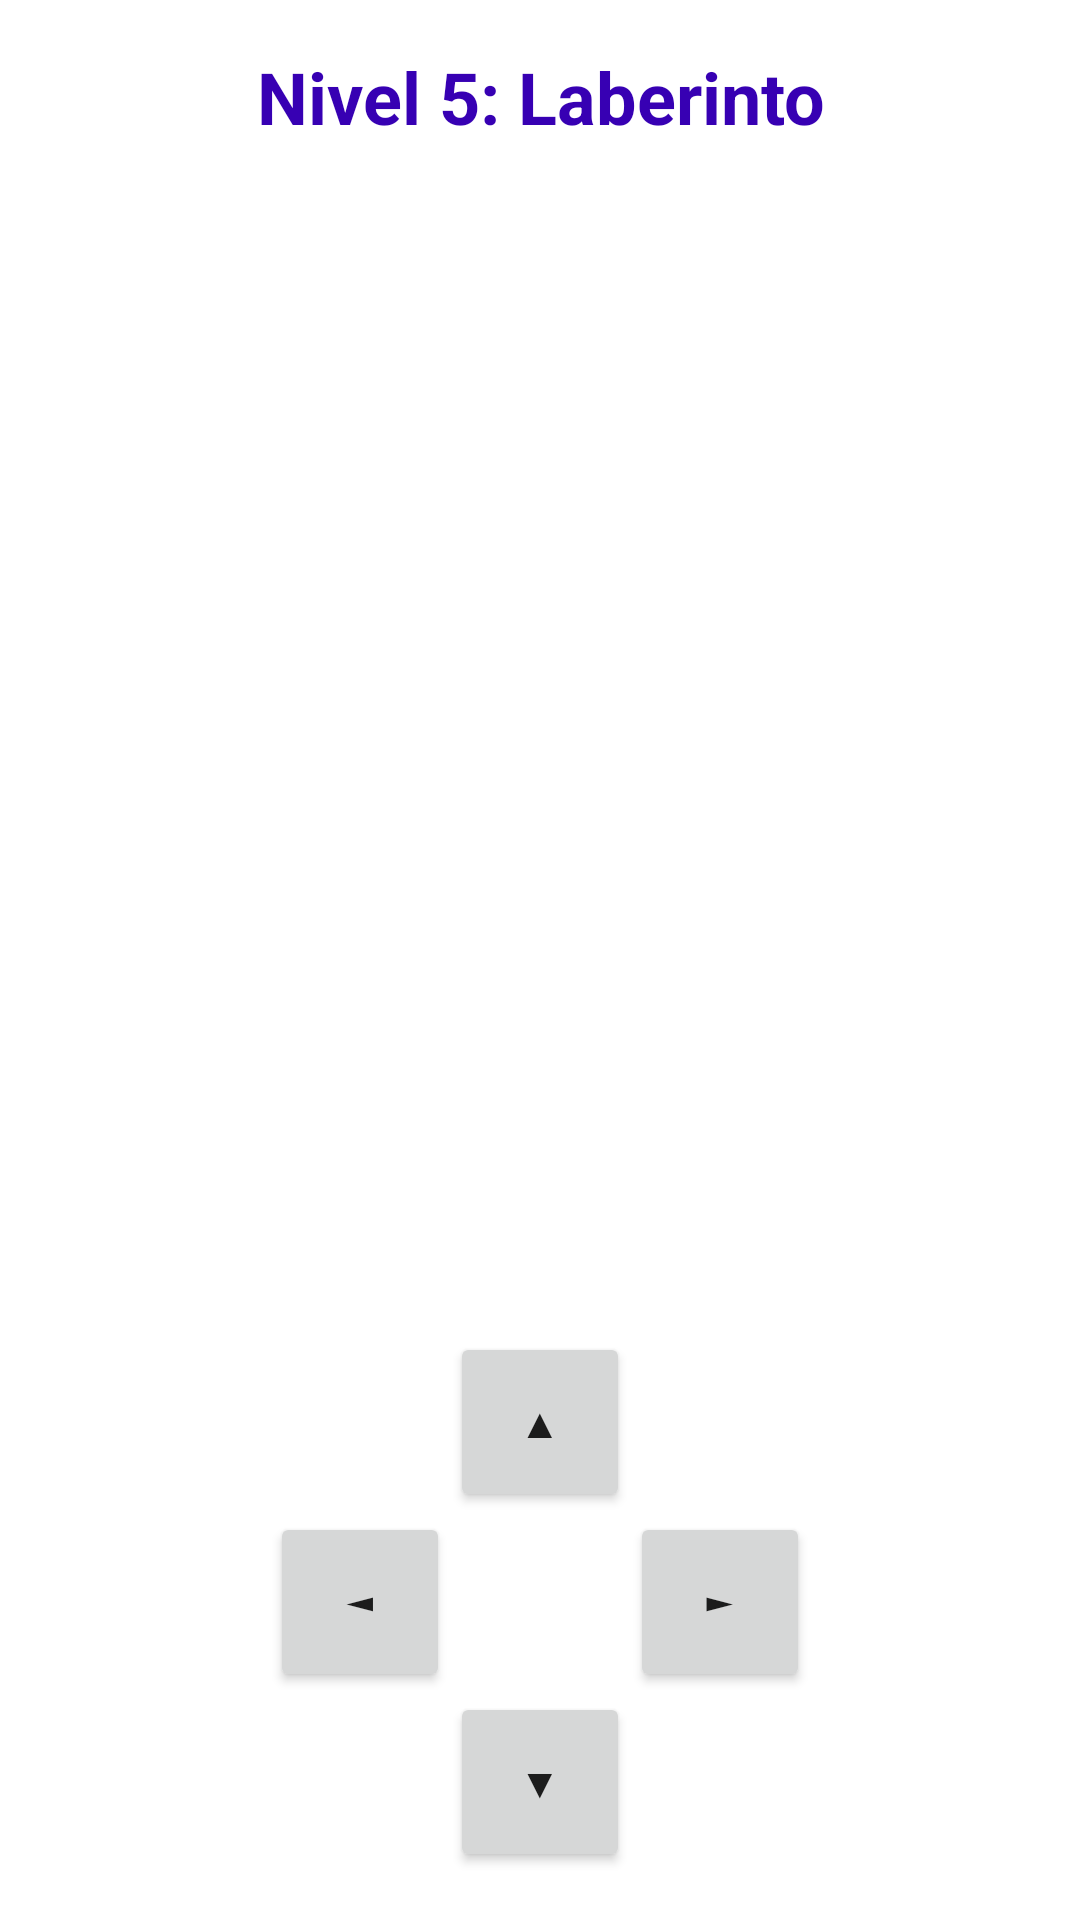

Reconstruct the res/layout file that produces this screen, plus the resources it refers to.
<!-- AndroidManifest.xml: application theme Theme.MultiGame -->
<!-- res/layout/activity_level5.xml -->
<?xml version="1.0" encoding="utf-8"?>
<RelativeLayout xmlns:android="http://schemas.android.com/apk/res/android"
    android:layout_width="match_parent"
    android:layout_height="match_parent"
    android:background="@color/white">

    <TextView
        android:id="@+id/titleText"
        android:layout_width="match_parent"
        android:layout_height="wrap_content"
        android:text="Nivel 5: Laberinto"
        android:textSize="24sp"
        android:textStyle="bold"
        android:textColor="@color/purple_700"
        android:gravity="center"
        android:padding="16dp"/>

    <FrameLayout
        android:id="@+id/mazeContainer"
        android:layout_width="match_parent"
        android:layout_height="match_parent"
        android:layout_below="@id/titleText"
        android:layout_above="@id/controlsLayout"
        android:layout_margin="16dp"/>

    <LinearLayout
        android:id="@+id/controlsLayout"
        android:layout_width="wrap_content"
        android:layout_height="wrap_content"
        android:layout_alignParentBottom="true"
        android:layout_centerHorizontal="true"
        android:orientation="vertical"
        android:padding="16dp">

        <Button
            android:id="@+id/upButton"
            android:layout_width="60dp"
            android:layout_height="60dp"
            android:layout_gravity="center"
            android:text="▲"/>

        <LinearLayout
            android:layout_width="wrap_content"
            android:layout_height="wrap_content"
            android:orientation="horizontal">

            <Button
                android:id="@+id/leftButton"
                android:layout_width="60dp"
                android:layout_height="60dp"
                android:text="◄"/>

            <Space
                android:layout_width="60dp"
                android:layout_height="60dp"/>

            <Button
                android:id="@+id/rightButton"
                android:layout_width="60dp"
                android:layout_height="60dp"
                android:text="►"/>
        </LinearLayout>

        <Button
            android:id="@+id/downButton"
            android:layout_width="60dp"
            android:layout_height="60dp"
            android:layout_gravity="center"
            android:text="▼"/>
    </LinearLayout>

</RelativeLayout>
<!-- resources referenced by this layout -->
<resources>
  <color name="purple_700">#FF3700B3</color>
  <color name="white">#FFFFFFFF</color>
  <style name="Theme.MultiGame" parent="Theme.MaterialComponents.DayNight.DarkActionBar">
          <item name="colorPrimary">@color/purple_500</item>
          <item name="colorPrimaryVariant">@color/purple_700</item>
          <item name="colorOnPrimary">@color/white</item>
          <item name="colorSecondary">@color/teal_200</item>
          <item name="colorSecondaryVariant">@color/teal_700</item>
          <item name="colorOnSecondary">@color/black</item>
          <item name="android:statusBarColor">?attr/colorPrimaryVariant</item>
      </style>
  <color name="purple_500">#FF6200EE</color>
  <color name="teal_200">#FF03DAC5</color>
  <color name="teal_700">#FF018786</color>
  <color name="black">#FF000000</color>
</resources>
